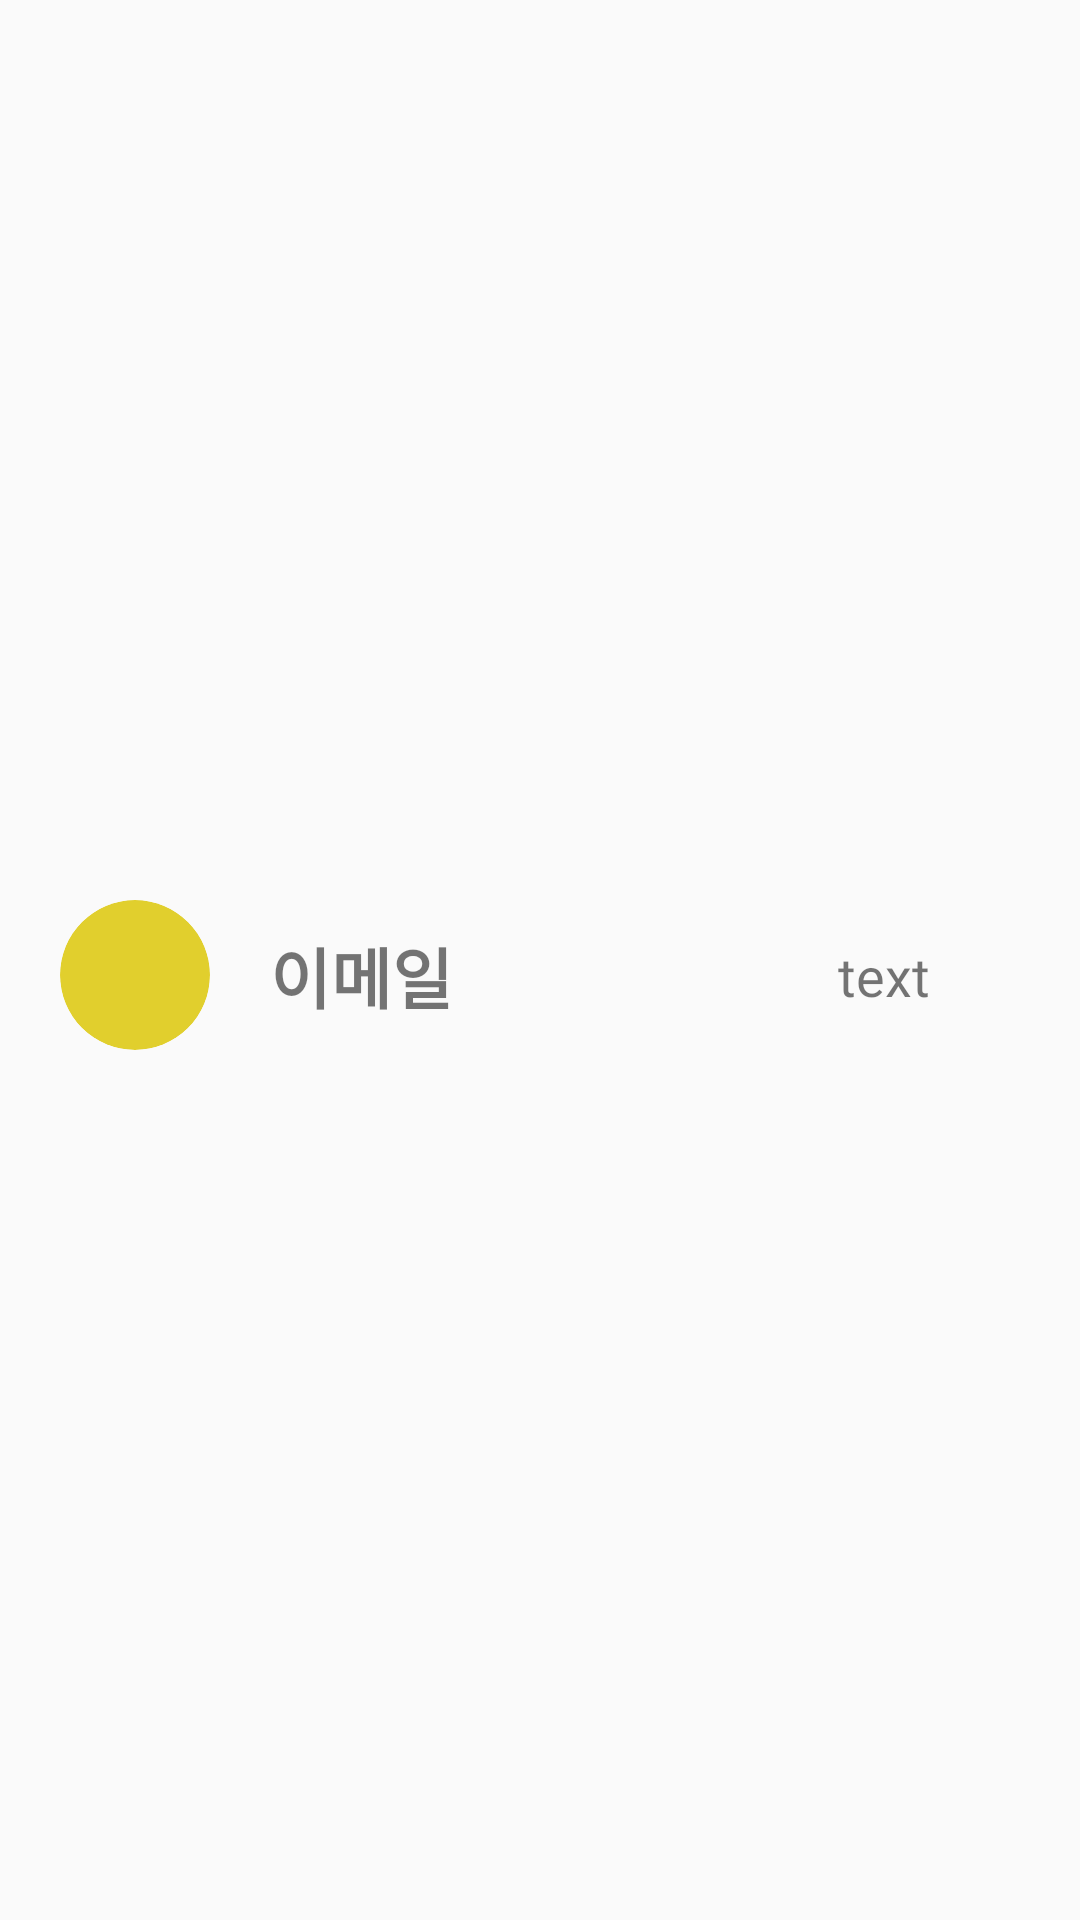

This screen was rendered from an Android layout file. Write that file and the resources it references.
<!-- AndroidManifest.xml: application theme Theme.TeamProject_sns -->
<!-- res/layout/rv_mypage_item.xml -->
<?xml version="1.0" encoding="utf-8"?>
<androidx.constraintlayout.widget.ConstraintLayout xmlns:android="http://schemas.android.com/apk/res/android"
    android:layout_width="match_parent"
    android:layout_height="wrap_content"
    android:orientation="horizontal"
    xmlns:app="http://schemas.android.com/apk/res-auto">

    <ImageView
        android:id="@+id/img_Item"
        android:layout_width="50dp"
        android:layout_height="50dp"
        android:background="@drawable/radius"
        android:layout_marginTop="20dp"
        android:layout_marginStart="20dp"
        android:layout_marginBottom="10dp"
        android:clipToOutline="true"
        app:layout_constraintTop_toTopOf="parent"
        app:layout_constraintStart_toStartOf="parent"
        app:layout_constraintBottom_toBottomOf="parent"/>

    <TextView
        android:id="@+id/text_Item_Mail"
        android:layout_width="wrap_content"
        android:layout_height="wrap_content"
        android:text="@string/signIn_email"
        android:textStyle="bold"
        android:textSize="22sp"
        android:fontFamily="@font/skybori"
        android:layout_marginStart="20dp"
        app:layout_constraintStart_toEndOf="@+id/img_Item"
        app:layout_constraintTop_toTopOf="@+id/img_Item"
        app:layout_constraintBottom_toBottomOf="@+id/img_Item"/>

    <TextView
        android:id="@+id/text_Item_Text"
        android:layout_width="wrap_content"
        android:layout_height="wrap_content"
        android:text="@string/item_text"
        android:fontFamily="@font/skybori"
        android:textSize="18sp"
        android:layout_marginEnd="50dp"
        app:layout_constraintEnd_toEndOf="parent"
        app:layout_constraintTop_toTopOf="@+id/text_Item_Mail"
        app:layout_constraintBottom_toBottomOf="@+id/text_Item_Mail" />








</androidx.constraintlayout.widget.ConstraintLayout>
<!-- resources referenced by this layout -->
<resources>
  <!-- drawable radius (drawable) -->
  <?xml version="1.0" encoding="utf-8"?>
  <shape
      xmlns:android="http://schemas.android.com/apk/res/android"
      >
      <size android:height="150dp"
          android:width="150dp" />
      <solid android:color="#E1CF2D" />
      <corners android:radius="150dp" />
  
  </shape>
  <string name="item_text" translatable="false">text</string>
  <string name="signIn_email">이메일</string>
  <style name="Theme.TeamProject_sns" parent="Theme.AppCompat.Light" />
</resources>
